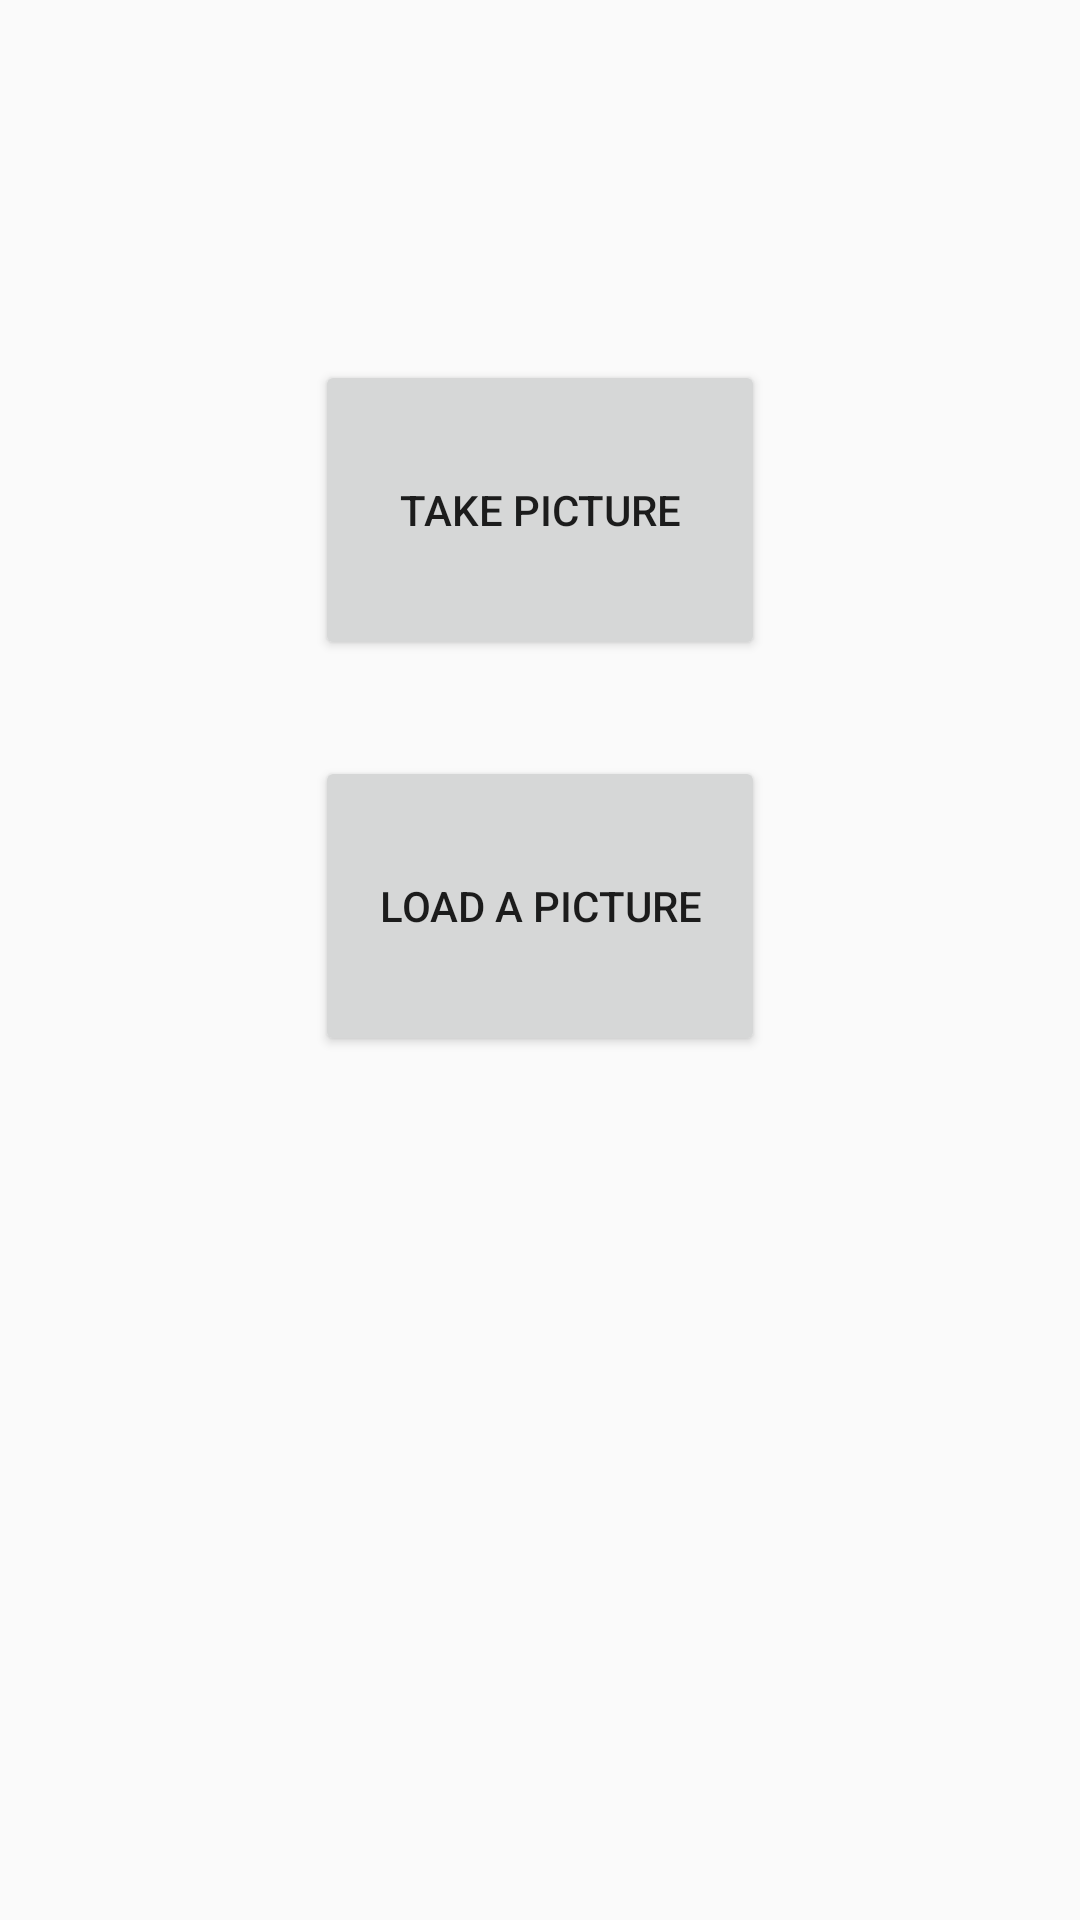

Here is an Android app screen rendered from its layout file. Give the layout XML and the strings, colors and styles it references.
<!-- AndroidManifest.xml: application theme AppTheme -->
<!-- res/layout/activity_main.xml -->
<?xml version="1.0" encoding="utf-8"?>
<RelativeLayout xmlns:android="http://schemas.android.com/apk/res/android"
    xmlns:tools="http://schemas.android.com/tools"
    android:layout_width="match_parent"
    android:layout_height="match_parent"
    android:layout_margin="16dp"
    tools:context=".ui.MainActivity">


    <Button
        android:id="@+id/takeSnap"
        android:layout_width="150dp"
        android:layout_height="100dp"
        android:onClick="takePicture"
        android:layout_centerHorizontal="true"
        android:layout_marginTop="120dp"
        android:text="Take Picture"

        />

    <Button
        android:id="@+id/btnLoadImg"
        android:layout_width="150dp"
        android:layout_height="100dp"
        android:layout_below="@id/takeSnap"
        android:layout_centerHorizontal="true"
        android:layout_centerVertical="true"
        android:layout_marginTop="32dp"
        android:onClick="loadSnap"
        android:text="Load a picture" />

</RelativeLayout>
<!-- resources referenced by this layout -->
<resources>
  <style name="AppTheme" parent="Theme.AppCompat.Light.DarkActionBar">
          
          <item name="colorPrimary">@color/colorPrimary</item>
          <item name="colorPrimaryDark">@color/colorPrimaryDark</item>
          <item name="colorAccent">@color/colorAccent</item>
      </style>
  <color name="colorPrimary">#40C4FF</color>
  <color name="colorPrimaryDark">#0091EA</color>
  <color name="colorAccent">#FF4081</color>
</resources>
